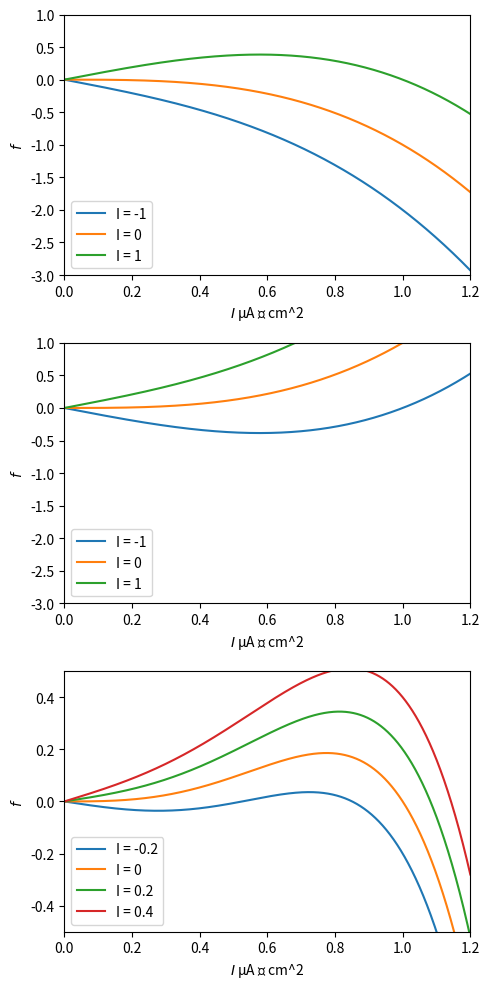

The matplotlib source for this figure:
"""
Chapter 13 - The Hopf Bifurcation.

Plots dr/dt against r for the supercritical, subcritical, and
quintic-stabilized Hopf normal forms across several values of I.
"""

import numpy as np
from scipy.integrate import odeint
import matplotlib.pyplot as plt

# Parameters
t = 10
delta_t = 2**(-10)  # Time step
N = int(t / delta_t)  # Number of time steps
I_values_1 = [-1, 0, 1]
I_values_2 = [-0.2, 0, 0.2, 0.4]

# Time vector
t_values = np.linspace(0, t, N+1)
r = np.linspace(0, 1.2, N+1)

# Function defining the system of ODEs
def drdt_1(r, I):
  return (I*r - r**3)

def drdt_2(r, I):
  return (I*r + r**3)

def drdt_3(r, I):
  return (I*r + r**3 - r**5)

# Plot results
plt.figure(figsize=(5, 10))
for I in I_values_1:
  plt.subplot(3,1,1)
  plt.plot(r, drdt_1(r, I), label=f'I = {I}')
  plt.xlabel('$I$ μA ⁄ cm^2 ')
  plt.ylabel('$f$')
  plt.axis([0, 1.2, -3, 1])
  plt.legend()

  plt.subplot(3,1,2)
  plt.plot(r, drdt_2(r, I), label=f'I = {I}')
  plt.xlabel('$I$ μA ⁄ cm^2 ')
  plt.ylabel('$f$')
  plt.axis([0, 1.2, -3, 1])
  plt.legend()

for I in I_values_2:
  plt.subplot(3,1,3)
  plt.plot(r, drdt_3(r, I), label=f'I = {I}')
  plt.xlabel('$I$ μA ⁄ cm^2 ')
  plt.ylabel('$f$')
  plt.axis([0, 1.2, -0.5, 0.5])
  plt.legend()

plt.tight_layout()
plt.show()
